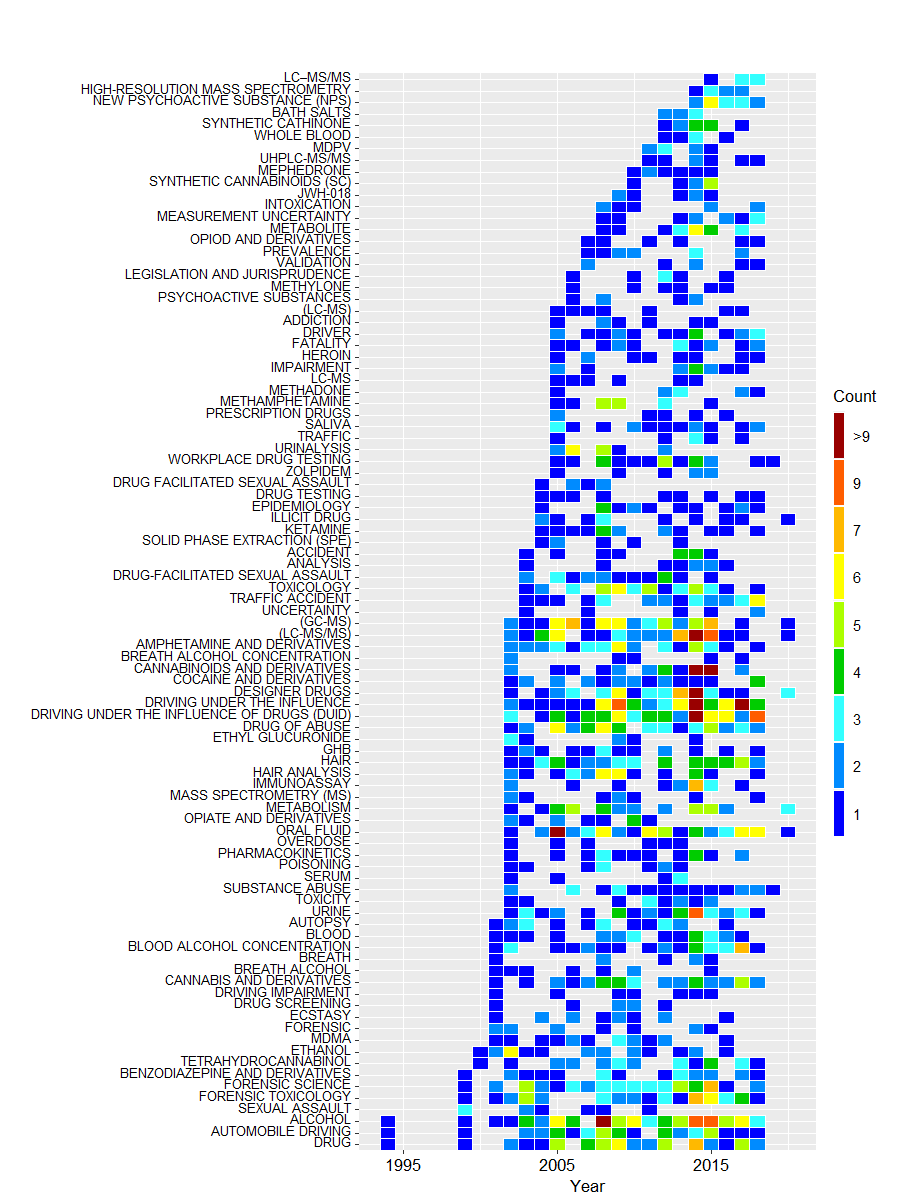

Data behind this chart, as committed beside it:
Keyword, TS
(GC-MS), 56
(LC-MS), 7
(LC-MS/MS), 57
ACCIDENT, 13
ADDICTION, 7
ALCOHOL, 86
AMPHETAMINE AND DERIVATIVES, 38
ANALYSIS, 9
AUTOMOBILE DRIVING, 41
AUTOPSY, 19
BATH SALTS, 7
BENZODIAZEPINE AND DERIVATIVES, 21
BLOOD, 23
BLOOD ALCOHOL CONCENTRATION, 32
BREATH, 7
BREATH ALCOHOL, 8
BREATH ALCOHOL CONCENTRATION, 6
CANNABINOIDS AND DERIVATIVES, 45
CANNABIS AND DERIVATIVES, 37
COCAINE AND DERIVATIVES, 22
DESIGNER DRUGS, 49
DRIVER, 19
DRIVING IMPAIRMENT, 7
DRIVING UNDER THE INFLUENCE, 75
DRIVING UNDER THE INFLUENCE OF DRUGS (DU…, 69
DRUG, 52
DRUG-FACILITATED SEXUAL ASSAULT, 19
DRUG FACILITATED SEXUAL ASSAULT, 6
DRUG OF ABUSE, 47
DRUG SCREENING, 7
DRUG TESTING, 9
ECSTASY, 12
EPIDEMIOLOGY, 15
ETHANOL, 22
ETHYL GLUCURONIDE, 8
FATALITY, 15
FORENSIC, 11
FORENSIC SCIENCE, 50
FORENSIC TOXICOLOGY, 44
GHB, 16
HAIR, 43
HAIR ANALYSIS, 29
HEROIN, 9
HIGH-RESOLUTION MASS SPECTROMETRY, 8
ILLICIT DRUG, 12
IMMUNOASSAY, 18
IMPAIRMENT, 13
INTOXICATION, 8
JWH-018, 7
KETAMINE, 16
LC-MS, 6
LC–MS/MS, 7
LEGISLATION AND JURISPRUDENCE, 7
MASS SPECTROMETRY (MS), 9
MDMA, 16
MDPV, 8
MEASUREMENT UNCERTAINTY, 11
MEPHEDRONE, 7
METABOLISM, 36
METABOLITE, 19
... 33 more rows
